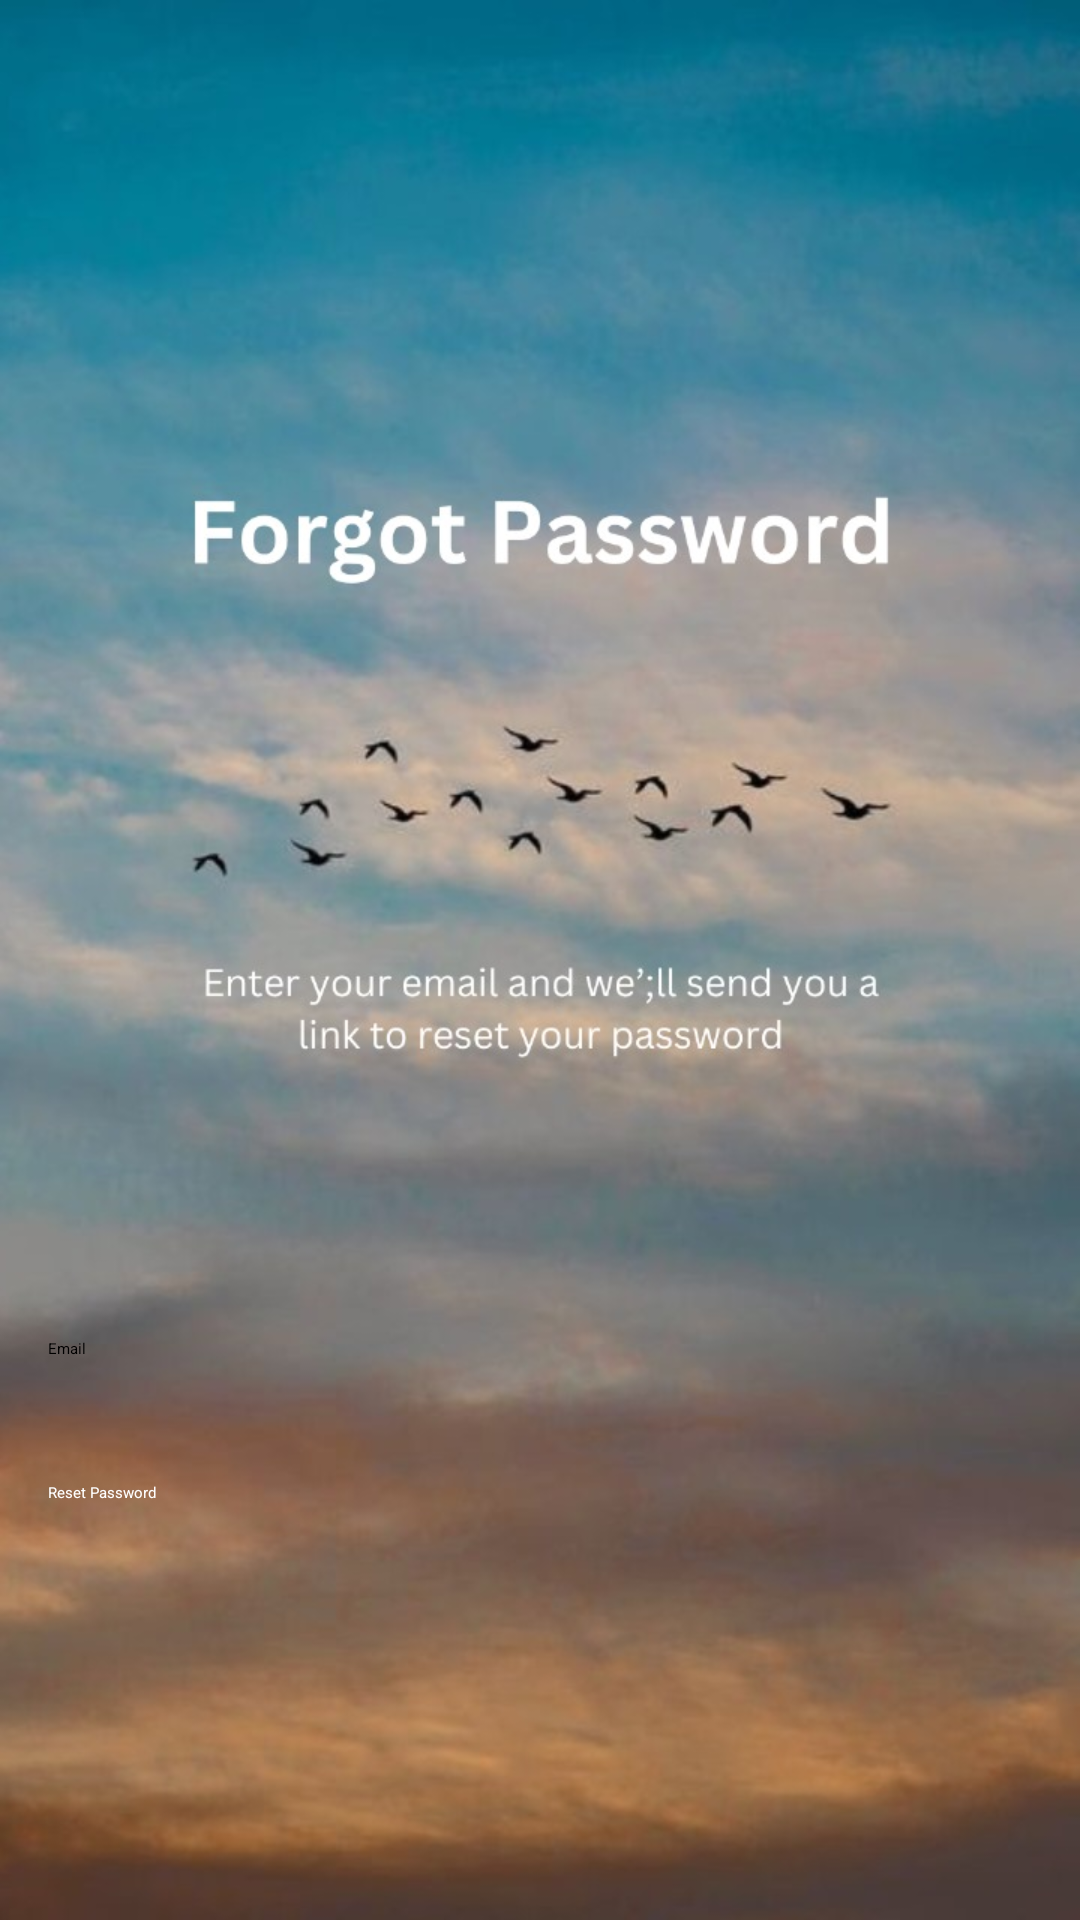

This screen was rendered from an Android layout file. Write that file and the resources it references.
<!-- AndroidManifest.xml: application theme Theme.OpenedMaps -->
<!-- res/layout/activity_forgot_password.xml -->
<?xml version="1.0" encoding="utf-8"?>
<LinearLayout xmlns:android="http://schemas.android.com/apk/res/android"
    xmlns:app="http://schemas.android.com/apk/res-auto"
    xmlns:tools="http://schemas.android.com/tools"
    android:layout_width="match_parent"
    android:layout_height="match_parent"
    tools:context=".ForgotPassword"
    android:orientation="vertical"
    android:padding="16dp"
    android:background="@drawable/bg5">

    <EditText
        android:layout_marginTop="430dp"
        android:id="@+id/editTextEmail"
        android:layout_width="match_parent"
        android:layout_height="wrap_content"
        android:hint="Email"
        android:inputType="textEmailAddress"
        android:minHeight="48dp" />

    <Button
        android:id="@+id/resetButton"
        android:layout_width="match_parent"
        android:layout_height="wrap_content"
        android:backgroundTint="@color/black"
        android:text="Reset Password"
        android:textColor="@color/white"
        android:onClick="onResetPasswordClick" />

</LinearLayout>
<!-- resources referenced by this layout -->
<resources>
  <!-- drawable bg5: jpg bitmap (drawable, 93582 bytes) -->
  <style name="Theme.OpenedMaps" parent="Theme.MaterialComponents.Light.NoActionBar">
          
          <item name="colorPrimary">@color/purple_200</item>
          <item name="colorPrimaryVariant">@color/purple_700</item>
          <item name="colorOnPrimary">@color/black</item>
          
          <item name="colorSecondary">@color/teal_200</item>
          <item name="colorSecondaryVariant">@color/teal_200</item>
          <item name="colorOnSecondary">@color/black</item>
          
          <item name="android:statusBarColor">?attr/colorPrimaryVariant</item>
          
      </style>
  <!-- not gathered from this repository: default colours our renderer supplied (Android Studio template values) -->
  <color name="purple_200">#FFBB86FC</color>
  <color name="purple_700">#FF3700B3</color>
  <color name="teal_200">#FF03DAC5</color>
  <color name="black">#FF000000</color>
  <color name="white">#FFFFFFFF</color>
</resources>
